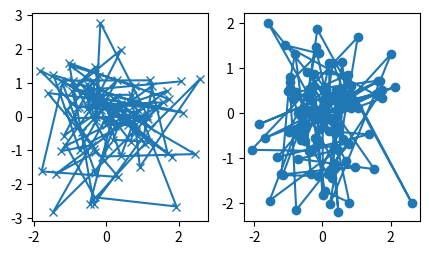

Write Python code to recreate this figure.
import matplotlib.pyplot as plt
import numpy as np


def my_plotter(ax, data1, data2, param_dict):
    """
    A helper function to make a graph.
    """
    out = ax.plot(data1, data2, **param_dict)
    
    return out


data1, data2, data3, data4 = np.random.randn(4, 100)  # make 4 random data sets
fig, (ax1, ax2) = plt.subplots(1, 2, figsize=(5, 2.7))
my_plotter(ax1, data1, data2, {'marker': 'x'})
my_plotter(ax2, data3, data4, {'marker': 'o'})